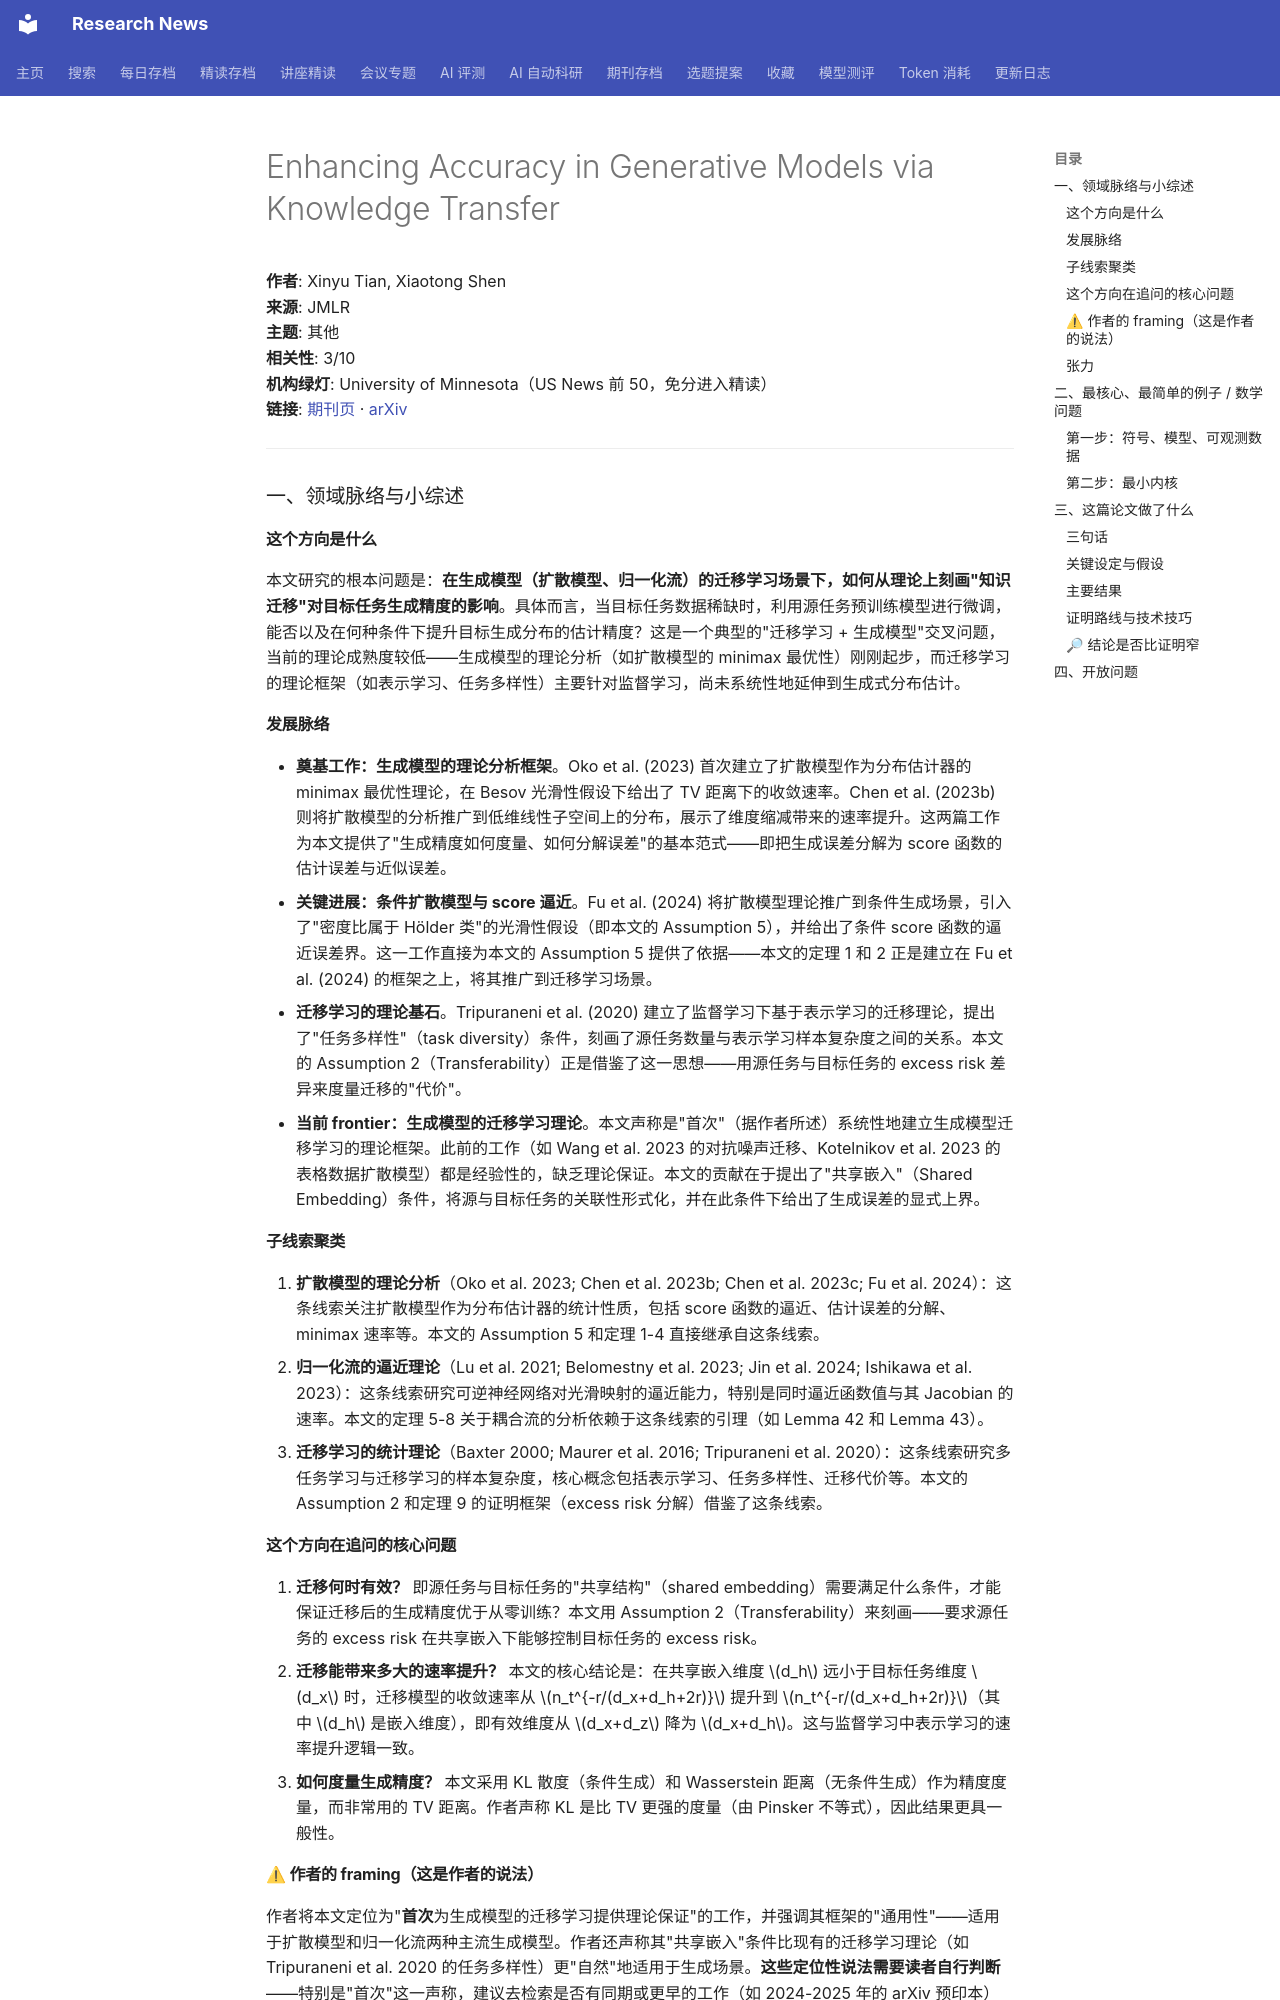

repository: cxy0714/research-news · page: deep_reads/2026-10-10-jmlr_v27_24-1291/index.html · generator: mkdocs

# Enhancing Accuracy in Generative Models via Knowledge Transfer

**作者**: Xinyu Tian, Xiaotong Shen  
**来源**: JMLR  
**主题**: 其他  
**相关性**: 3/10  
**机构绿灯**: University of Minnesota（US News 前 50，免分进入精读）  
**链接**: [期刊页](https://www.jmlr.org/papers/v27/24-1291.html) · [arXiv](https://arxiv.org/abs/2405.16837)

---

### 一、领域脉络与小综述

#### 这个方向是什么

本文研究的根本问题是：**在生成模型（扩散模型、归一化流）的迁移学习场景下，如何从理论上刻画"知识迁移"对目标任务生成精度的影响**。具体而言，当目标任务数据稀缺时，利用源任务预训练模型进行微调，能否以及在何种条件下提升目标生成分布的估计精度？这是一个典型的"迁移学习 + 生成模型"交叉问题，当前的理论成熟度较低——生成模型的理论分析（如扩散模型的 minimax 最优性）刚刚起步，而迁移学习的理论框架（如表示学习、任务多样性）主要针对监督学习，尚未系统性地延伸到生成式分布估计。

#### 发展脉络

- **奠基工作：生成模型的理论分析框架**。Oko et al. (2023) 首次建立了扩散模型作为分布估计器的 minimax 最优性理论，在 Besov 光滑性假设下给出了 TV 距离下的收敛速率。Chen et al. (2023b) 则将扩散模型的分析推广到低维线性子空间上的分布，展示了维度缩减带来的速率提升。这两篇工作为本文提供了"生成精度如何度量、如何分解误差"的基本范式——即把生成误差分解为 score 函数的估计误差与近似误差。
- **关键进展：条件扩散模型与 score 逼近**。Fu et al. (2024) 将扩散模型理论推广到条件生成场景，引入了"密度比属于 Hölder 类"的光滑性假设（即本文的 Assumption 5），并给出了条件 score 函数的逼近误差界。这一工作直接为本文的 Assumption 5 提供了依据——本文的定理 1 和 2 正是建立在 Fu et al. (2024) 的框架之上，将其推广到迁移学习场景。
- **迁移学习的理论基石**。Tripuraneni et al. (2020) 建立了监督学习下基于表示学习的迁移理论，提出了"任务多样性"（task diversity）条件，刻画了源任务数量与表示学习样本复杂度之间的关系。本文的 Assumption 2（Transferability）正是借鉴了这一思想——用源任务与目标任务的 excess risk 差异来度量迁移的"代价"。
- **当前 frontier：生成模型的迁移学习理论**。本文声称是"首次"（据作者所述）系统性地建立生成模型迁移学习的理论框架。此前的工作（如 Wang et al. 2023 的对抗噪声迁移、Kotelnikov et al. 2023 的表格数据扩散模型）都是经验性的，缺乏理论保证。本文的贡献在于提出了"共享嵌入"（Shared Embedding）条件，将源与目标任务的关联性形式化，并在此条件下给出了生成误差的显式上界。

#### 子线索聚类

1. **扩散模型的理论分析**（Oko et al. 2023; Chen et al. 2023b; Chen et al. 2023c; Fu et al. 2024）：这条线索关注扩散模型作为分布估计器的统计性质，包括 score 函数的逼近、估计误差的分解、minimax 速率等。本文的 Assumption 5 和定理 1-4 直接继承自这条线索。
2. **归一化流的逼近理论**（Lu et al. 2021; Belomestny et al. 2023; Jin et al. 2024; Ishikawa et al. 2023）：这条线索研究可逆神经网络对光滑映射的逼近能力，特别是同时逼近函数值与其 Jacobian 的速率。本文的定理 5-8 关于耦合流的分析依赖于这条线索的引理（如 Lemma 42 和 Lemma 43）。
3. **迁移学习的统计理论**（Baxter 2000; Maurer et al. 2016; Tripuraneni et al. 2020）：这条线索研究多任务学习与迁移学习的样本复杂度，核心概念包括表示学习、任务多样性、迁移代价等。本文的 Assumption 2 和定理 9 的证明框架（excess risk 分解）借鉴了这条线索。

#### 这个方向在追问的核心问题

1. **迁移何时有效？** 即源任务与目标任务的"共享结构"（shared embedding）需要满足什么条件，才能保证迁移后的生成精度优于从零训练？本文用 Assumption 2（Transferability）来刻画——要求源任务的 excess risk 在共享嵌入下能够控制目标任务的 excess risk。
2. **迁移能带来多大的速率提升？** 本文的核心结论是：在共享嵌入维度 $d_h$ 远小于目标任务维度 $d_x$ 时，迁移模型的收敛速率从 $n_t^{-r/(d_x+d_h+2r)}$ 提升到 $n_t^{-r/(d_x+d_h+2r)}$（其中 $d_h$ 是嵌入维度），即有效维度从 $d_x+d_z$ 降为 $d_x+d_h$。这与监督学习中表示学习的速率提升逻辑一致。
3. **如何度量生成精度？** 本文采用 KL 散度（条件生成）和 Wasserstein 距离（无条件生成）作为精度度量，而非常用的 TV 距离。作者声称 KL 是比 TV 更强的度量（由 Pinsker 不等式），因此结果更具一般性。

#### ⚠ 作者的 framing（这是作者的说法）

作者将本文定位为"**首次**为生成模型的迁移学习提供理论保证"的工作，并强调其框架的"通用性"——适用于扩散模型和归一化流两种主流生成模型。作者还声称其"共享嵌入"条件比现有的迁移学习理论（如 Tripuraneni et al. 2020 的任务多样性）更"自然"地适用于生成场景。**这些定位性说法需要读者自行判断**——特别是"首次"这一声称，建议去检索是否有同期或更早的工作（如 2024-2025 年的 arXiv 预印本）也做了类似的理论分析。
